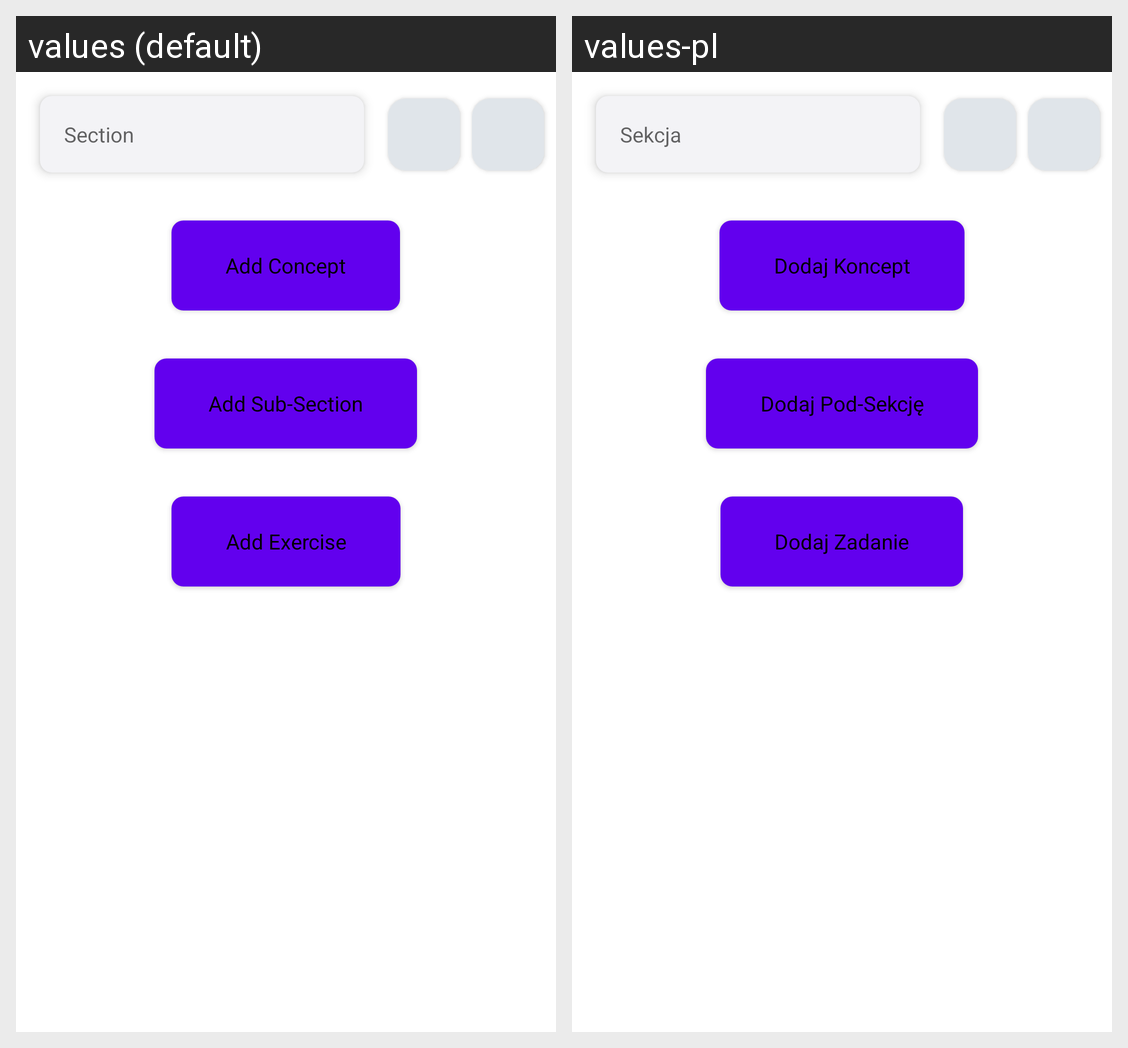

Here is an Android app screen in its default locale and in the app's own translations. Write out the translated-string differences for the strings that appear on this screen.
Android screen res/layout/activity_edit_section.xml rendered under 2 locales, left to right: values (default), values-pl. Device: Nexus 5 (rendered at 1080×1920; each locale shown at half size, 540×960, under a caption strip naming it); theme Theme.Android.
Strings drawn on this screen, with the default value and each locale's value (text and hints the layout hard-codes, and strings that could not be matched under every locale, appear in the picture but are not listed):

hint_section
  values: Section
  values-pl: Sekcja

button_add_concept
  values: Add Concept
  values-pl: Dodaj Koncept

button_add_sub_section
  values: Add Sub-Section
  values-pl: Dodaj Pod-Sekcję

button_add_exercise
  values: Add Exercise
  values-pl: Dodaj Zadanie
